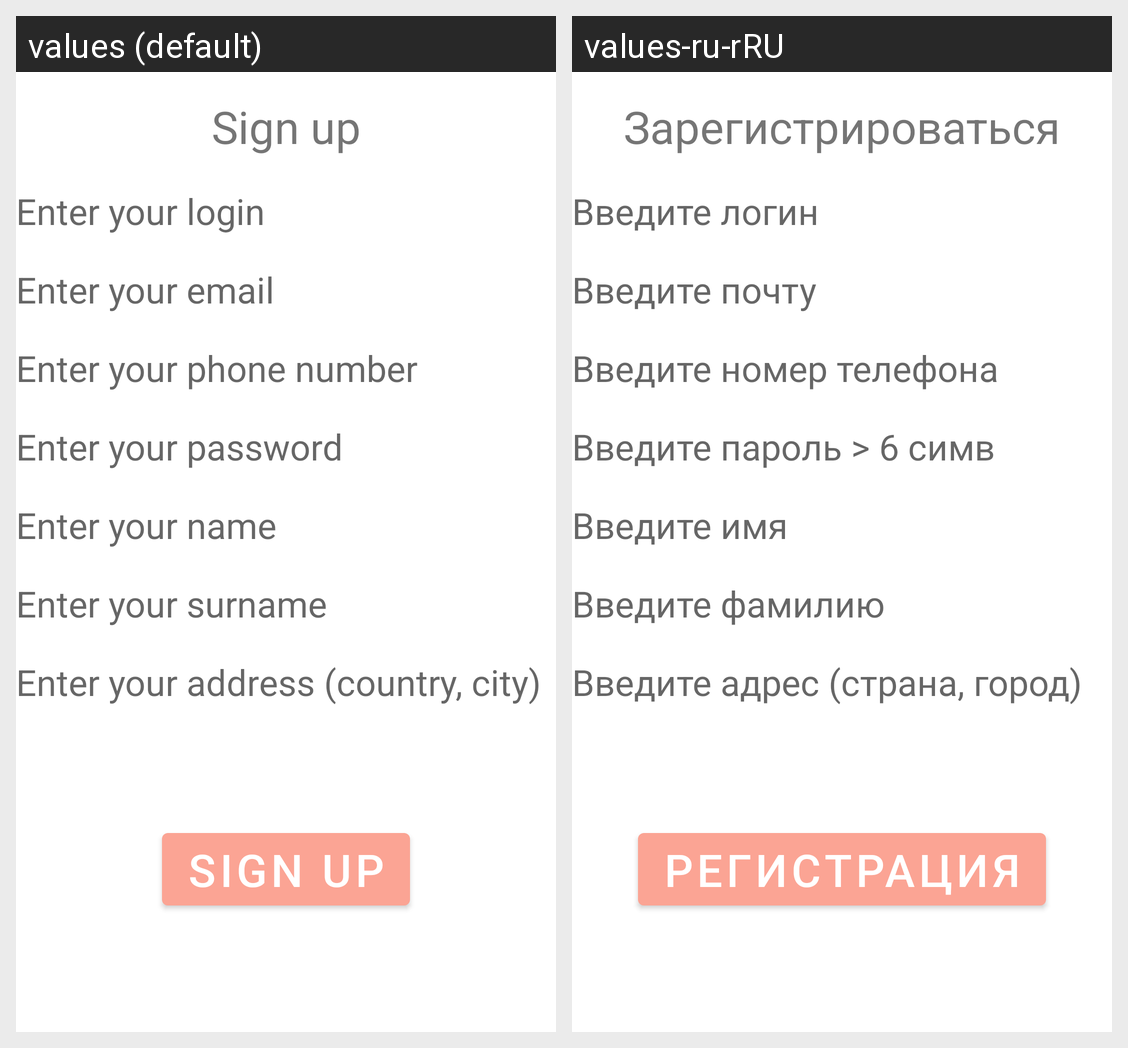

Locale-by-locale string values for the Android screen shown in this grid:
Android screen res/layout/activity_sign_up.xml rendered under 2 locales, left to right: values (default), values-ru-rRU. Device: Nexus 5 (rendered at 1080×1920; each locale shown at half size, 540×960, under a caption strip naming it); theme AppTheme.
Strings drawn on this screen, with the default value and each locale's value (text and hints the layout hard-codes, and strings that could not be matched under every locale, appear in the picture but are not listed):

signup
  values: Sign up
  values-ru-rRU: Зарегистрироваться

loginText
  values: Enter your login
  values-ru-rRU: Введите логин

emailText
  values: Enter your email
  values-ru-rRU: Введите почту

phoneText
  values: Enter your phone number
  values-ru-rRU: Введите номер телефона

passwordText
  values: Enter your password
  values-ru-rRU: Введите пароль > 6 симв

nameText
  values: Enter your name
  values-ru-rRU: Введите имя

surnameText
  values: Enter your surname
  values-ru-rRU: Введите фамилию

addressText
  values: Enter your address (country, city)
  values-ru-rRU: Введите адрес (страна, город)

signupButton
  values: Sign Up
  values-ru-rRU: Регистрация
